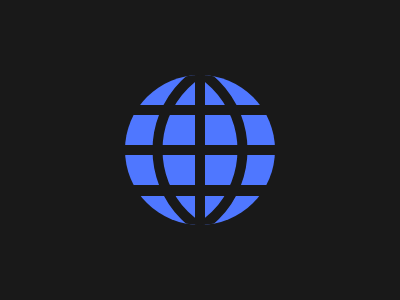

Write a web page that renders exactly this picture using CSS.

<i class="t z v">
  <i class="t z x a"></i>
  <i class="t z x b"></i>
  <i class="t z c"></i>
</i>
<style>
* {background: #191919}
.t {position: absolute}
.z {
  top: 50%;
  left: 50%;
  transform: translate(-50%, -50%);
}
.v {
  width: 150px;
  height: 150px;
  border-radius: 50%;
  background: #4F77FF;
  background: linear-gradient(to bottom, #4F77FF 20%, transparent 20% 27%, #4F77FF 27% 46.5%, transparent 46.5% 53.5%, #4F77FF 53.5% 73.5%, transparent 73.5% 81%, #4F77FF 81%);
  overflow: hidden;
}
.x {
  width: 175px;
  height: 175px;
  border-radius: 50%;
  background: transparent;
  border: 10px solid #191919;    
}
.a {
  left: 25px;
}
.b {
  left: 125px;
}
.c {
  width: 10px;
  height: 100%;
  background: #191919;
}